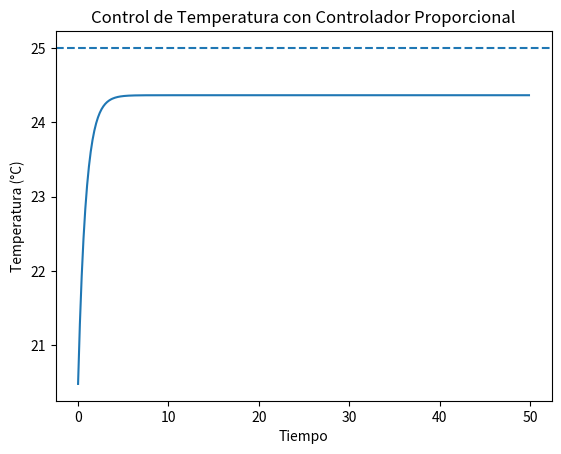

This figure's Python source:
import numpy as np
import matplotlib.pyplot as plt

# -------------------------
# Parámetros del sistema
# -------------------------
T_amb = 18        # temperatura ambiente (°C)
a = 0.1           # pérdida de calor
b = 0.5           # eficiencia calefactor

T_ref = 25        # temperatura deseada
K = 2.0           # controlador proporcional (descubierto por PG)

# -------------------------
# Simulación
# -------------------------
dt = 0.1
tiempo_total = 50
pasos = int(tiempo_total / dt)

T = 20            # temperatura inicial
temperaturas = []
tiempo = []

for i in range(pasos):
    error = T_ref - T
    u = K * error  # Ley de control (como la que encontraría PG)

    # Ecuación diferencial discretizada
    dT = -a * (T - T_amb) + b * u
    T = T + dT * dt

    temperaturas.append(T)
    tiempo.append(i * dt)

# -------------------------
# Gráfica
# -------------------------
plt.plot(tiempo, temperaturas)
plt.axhline(T_ref, linestyle='--')
plt.xlabel("Tiempo")
plt.ylabel("Temperatura (°C)")
plt.title("Control de Temperatura con Controlador Proporcional")
plt.show()
